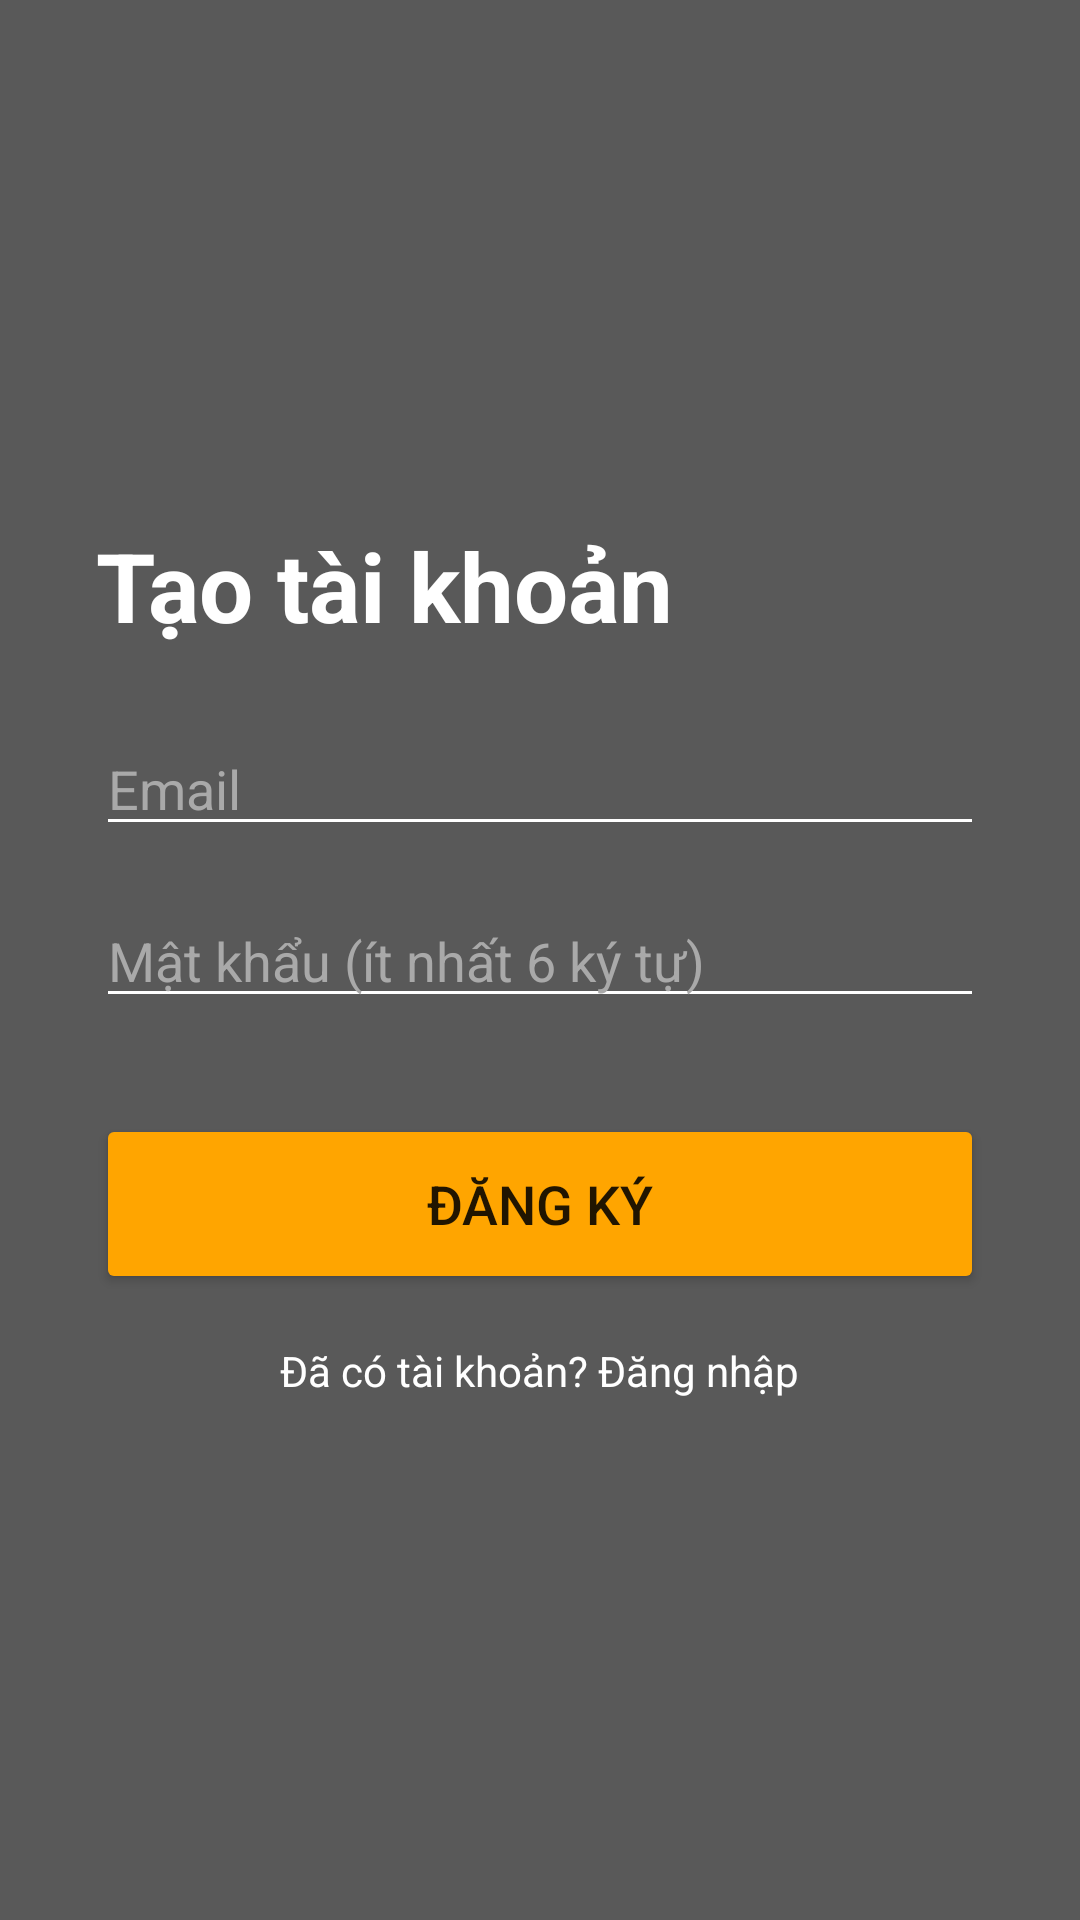

Here is an Android app screen rendered from its layout file. Give the layout XML and the strings, colors and styles it references.
<!-- AndroidManifest.xml: application theme Theme.FinalProjectMẫu -->
<!-- res/layout/activity_register.xml -->
<?xml version="1.0" encoding="utf-8"?>
<androidx.constraintlayout.widget.ConstraintLayout xmlns:android="http://schemas.android.com/apk/res/android"
    xmlns:app="http://schemas.android.com/apk/res-auto"
    xmlns:tools="http://schemas.android.com/tools"
    android:layout_width="match_parent"
    android:layout_height="match_parent"
    tools:context=".fishiohouse.activities.RegisterActivity">

    
    <ImageView
        android:id="@+id/imageViewBackground"
        android:layout_width="0dp"
        android:layout_height="0dp"
        android:scaleType="centerCrop"
        app:layout_constraintBottom_toBottomOf="parent"
        app:layout_constraintEnd_toEndOf="parent"
        app:layout_constraintStart_toStartOf="parent"
        app:layout_constraintTop_toTopOf="parent" />

    
    <View
        android:layout_width="0dp"
        android:layout_height="0dp"
        android:background="@color/login_overlay"
        app:layout_constraintBottom_toBottomOf="parent"
        app:layout_constraintEnd_toEndOf="parent"
        app:layout_constraintStart_toStartOf="parent"
        app:layout_constraintTop_toTopOf="parent" />

    
    <LinearLayout
        android:layout_width="match_parent"
        android:layout_height="wrap_content"
        android:orientation="vertical"
        android:padding="32dp"
        app:layout_constraintBottom_toBottomOf="parent"
        app:layout_constraintTop_toTopOf="parent"
        app:layout_constraintEnd_toEndOf="parent"
        app:layout_constraintStart_toStartOf="parent">

        <TextView
            android:layout_width="wrap_content"
            android:layout_height="wrap_content"
            android:text="Tạo tài khoản"
            android:textColor="@color/white"
            android:textSize="32sp"
            android:textStyle="bold" />

        <EditText
            android:id="@+id/editTextEmail"
            android:layout_width="match_parent"
            android:layout_height="wrap_content"
            android:layout_marginTop="24dp"
            android:backgroundTint="@color/white"
            android:hint="Email"
            android:inputType="textEmailAddress"
            android:textColor="@color/white"
            android:textColorHint="@color/theme_text_secondary" />

        <EditText
            android:id="@+id/editTextPassword"
            android:layout_width="match_parent"
            android:layout_height="wrap_content"
            android:layout_marginTop="16dp"
            android:backgroundTint="@color/white"
            android:hint="Mật khẩu (ít nhất 6 ký tự)"
            android:inputType="textPassword"
            android:textColor="@color/white"
            android:textColorHint="@color/theme_text_secondary" />

        <Button
            android:id="@+id/buttonRegister"
            android:layout_width="match_parent"
            android:layout_height="60dp"
            android:layout_marginTop="32dp"
            android:backgroundTint="@color/theme_accent_orange"
            android:text="Đăng Ký"
            android:textSize="18sp"
            app:cornerRadius="16dp" />

        <TextView
            android:id="@+id/textViewGoToLogin"
            android:layout_width="wrap_content"
            android:layout_height="wrap_content"
            android:layout_gravity="center_horizontal"
            android:layout_marginTop="16dp"
            android:text="Đã có tài khoản? Đăng nhập"
            android:textColor="@color/white" />

    </LinearLayout>

</androidx.constraintlayout.widget.ConstraintLayout>
<!-- resources referenced by this layout -->
<resources>
  <color name="login_overlay">#A6000000</color>
  <color name="theme_accent_orange">#FFA500</color>
  <color name="theme_text_secondary">#A9A9A9</color>
  <color name="white">#FFFFFFFF</color>
  <style name="Theme.FinalProjectMẫu" parent="Base.Theme.FinalProjectMẫu" />
  <style name="Base.Theme.FinalProjectMẫu" parent="Theme.MaterialComponents.DayNight.NoActionBar">
          <item name="colorPrimary">@color/theme_dark_background</item>
          <item name="colorPrimaryVariant">@color/theme_dark_background</item>
          <item name="colorOnPrimary">@color/theme_text_primary</item>
  
          <item name="colorSecondary">@color/theme_accent_orange</item>
          <item name="colorSecondaryVariant">@color/theme_accent_orange</item>
          <item name="colorOnSecondary">@color/white</item>
  
          <item name="android:statusBarColor">@color/theme_dark_background</item>
  
          
          <item name="searchViewStyle">@style/App.SearchView</item>
      </style>
  <color name="theme_dark_background">#121212</color>
  <color name="theme_text_primary">#FFFFFF</color>
  <style name="App.SearchView" parent="Widget.AppCompat.SearchView">
          
          <item name="android:textColorPrimary">@color/theme_text_primary</item>
          
          <item name="android:textColorHint">@color/theme_text_secondary</item>
          
          <item name="android:tint">@color/theme_text_secondary</item>
      </style>
</resources>
